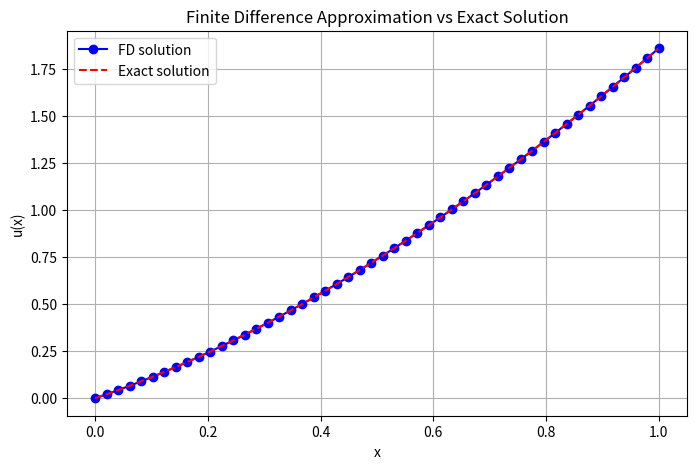

The matplotlib source for this figure: (Note: this script raises an exception after producing the figure.)
import numpy as np
import matplotlib.pyplot as plt

def bvp_fd(a, b, N, delta, gamma, f_fun, ua, ub):
    """
    Solve the two-point BVP:
      -u''(x) + delta*u'(x) + gamma*u(x) = f(x) for x in (a,b)
    with u(a)=ua, u(b)=ub,
    using finite differences on a uniform grid with N interior points (+2 from edges)
    """
    h = (b - a) / (N + 1)
    
    x_full = np.linspace(a, b, N + 2)
    x_interior = x_full[1:-1]
    
    #   (-1 - h/2)*u_{i-1} + (2 + gamma*h^2)*u_i + (-1 + h/2)*u_{i+1} = h^2 * f(x_i)

    #    lower diagonal: delta * (-1 - h/2)
    #    centr diagonal:  2 + gamma * h^2
    #    upper diagonal: -1 + h/2
    
    lower_diag = np.full(N - 1,delta * (-1 - h/2))
    
    main_diag  = np.full(N, 2 + gamma * h**2)
    upper_diag = np.full(N - 1, -1 + h/2)
    
    # Avengers, assemble (k is if sub or super diag)
    A = np.diag(main_diag) + np.diag(lower_diag, k=-1) + np.diag(upper_diag, k=1)
    
    # Right-hand side vector: f_i = h^2 * f(x_i)
    b_vec = h**2 * f_fun(x_interior)
    
    # Adjust for boundary conditions:
    b_vec[0] += (1 + h/2) * ua
    b_vec[-1] += (1 - h/2) * ub
    
    u_interior = np.linalg.solve(A, b_vec)

    # Put solution together    
    u_fd = np.concatenate(([ua], u_interior, [ub]))
    
    return x_full, u_fd
if __name__ == "__main__":

    a = 0.0
    b = 1.0

    N = 48         # interior nodes
    delta = 1.0    # coefficient on u'(x)
    gamma = 1.0    # coefficient on u(x)

    eps_stud = 17e-3

    # Boundary conditions
    ua = 0.0
    ub = np.sin(1) + 1 + eps_stud
    fine_x = np.arange(a,b,step=0.001)

    # From assignment
    def f_fun(x):
        return 2*np.sin(x) + np.cos(x) + x**2 + (2 + eps_stud)*x + eps_stud - 2

    # Exact solution
    def u_exact(x):
        return np.sin(x) + x**2 + eps_stud * x

    # Solve the BVP using the FD method
    x_vals, u_fd = bvp_fd(a, b, N, delta, gamma, f_fun, ua, ub)

    u_ex = u_exact(fine_x)
    plt.figure(figsize=(8, 5))
    plt.plot(x_vals, u_fd, 'bo-', label='FD solution')
    plt.plot(fine_x, u_ex, 'r--', label='Exact solution')
    plt.xlabel('x')
    plt.ylabel('u(x)')
    plt.title('Finite Difference Approximation vs Exact Solution')
    plt.legend()
    plt.grid(True)
    #plt.show()
    svg_filename = 'assignment7/last_assignment.svg'
    plt.savefig(svg_filename, format="svg")
    print(f"Figure saved to '{svg_filename}'")
